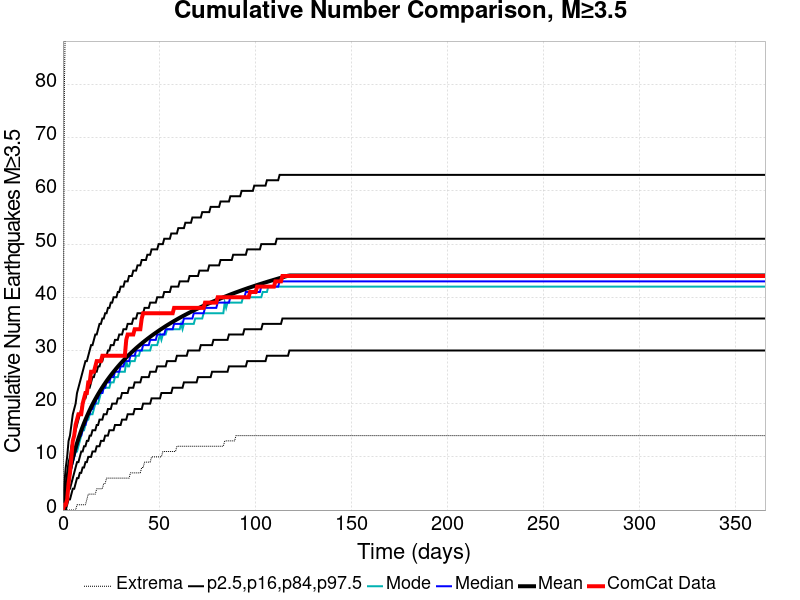

The data file committed next to this chart (first rows):
Time (days), ComCat Data, Simulation Mean, Simulation Median, Simulation Mode, Simulation Minimum, Simulation Maximum, 2.5 %-ile, 16 %-ile, 84 %-ile, 97.5 %-ile
0.0, 0.0, 0.0, 0.0, 0.0, 0.0, 0.0, 0.0, 0.0, 0.0, 0.0
0.732, 1.0, 1.805, 2.0, 1.0, 0.0, 79.0, 0.0, 0.0, 3.0, 5.0
1.464, 1.0, 3.441, 3.0, 3.0, 0.0, 98.0, 0.0, 1.0, 5.0, 8.0
2.196, 2.0, 4.932, 5.0, 4.0, 0.0, 106.0, 1.0, 3.0, 7.0, 10.0
2.928, 5.0, 6.289, 6.0, 5.0, 0.0, 110.0, 2.0, 4.0, 9.0, 13.0
3.66, 7.0, 7.531, 7.0, 7.0, 0.0, 112.0, 2.0, 4.0, 10.0, 14.0
4.392, 10.0, 8.682, 8.0, 8.0, 0.0, 116.0, 3.0, 5.0, 12.0, 16.0
5.124, 13.0, 9.752, 9.0, 9.0, 0.0, 117.0, 4.0, 6.0, 13.0, 18.0
5.856, 14.0, 10.75, 10.0, 10.0, 0.0, 119.0, 4.0, 7.0, 14.0, 19.0
6.588, 16.0, 11.69, 11.0, 11.0, 0.0, 121.0, 5.0, 8.0, 15.0, 20.0
7.32, 17.0, 12.58, 12.0, 11.0, 1.0, 122.0, 6.0, 9.0, 16.0, 22.0
8.052, 18.0, 13.41, 13.0, 12.0, 1.0, 126.0, 6.0, 9.0, 17.0, 23.0
8.784, 18.0, 14.21, 14.0, 13.0, 1.0, 132.0, 7.0, 10.0, 18.0, 24.0
9.516, 18.0, 14.96, 14.0, 14.0, 1.0, 138.0, 7.0, 11.0, 19.0, 25.0
10.25, 20.0, 15.67, 15.0, 15.0, 1.0, 141.0, 8.0, 11.0, 20.0, 26.0
10.98, 21.0, 16.35, 16.0, 15.0, 1.0, 145.0, 8.0, 12.0, 21.0, 27.0
11.71, 22.0, 16.99, 16.0, 16.0, 1.0, 149.0, 9.0, 12.0, 21.0, 28.0
12.44, 22.0, 17.61, 17.0, 17.0, 2.0, 151.0, 9.0, 13.0, 22.0, 28.0
13.18, 24.0, 18.21, 18.0, 17.0, 3.0, 154.0, 10.0, 13.0, 23.0, 29.0
13.91, 24.0, 18.78, 18.0, 18.0, 3.0, 157.0, 10.0, 14.0, 23.0, 30.0
14.64, 26.0, 19.33, 19.0, 18.0, 3.0, 158.0, 10.0, 14.0, 24.0, 31.0
15.37, 26.0, 19.86, 19.0, 18.0, 3.0, 187.0, 11.0, 15.0, 25.0, 31.0
16.1, 26.0, 20.37, 20.0, 19.0, 3.0, 232.0, 11.0, 15.0, 25.0, 32.0
16.84, 27.0, 20.85, 20.0, 20.0, 3.0, 249.0, 11.0, 15.0, 26.0, 33.0
17.57, 28.0, 21.33, 21.0, 20.0, 4.0, 258.0, 12.0, 16.0, 26.0, 33.0
18.3, 28.0, 21.78, 21.0, 20.0, 4.0, 263.0, 12.0, 16.0, 27.0, 34.0
19.03, 28.0, 22.23, 22.0, 21.0, 4.0, 266.0, 12.0, 17.0, 27.0, 35.0
19.76, 28.0, 22.66, 22.0, 22.0, 4.0, 268.0, 13.0, 17.0, 28.0, 35.0
20.49, 29.0, 23.07, 22.0, 22.0, 4.0, 273.0, 13.0, 17.0, 28.0, 36.0
21.23, 29.0, 23.47, 23.0, 23.0, 5.0, 274.0, 13.0, 18.0, 29.0, 36.0
21.96, 29.0, 23.86, 23.0, 23.0, 5.0, 280.0, 14.0, 18.0, 29.0, 37.0
22.69, 29.0, 24.25, 24.0, 23.0, 6.0, 284.0, 14.0, 18.0, 29.0, 37.0
23.42, 29.0, 24.61, 24.0, 23.0, 6.0, 289.0, 14.0, 19.0, 30.0, 38.0
24.15, 29.0, 24.97, 24.0, 23.0, 6.0, 292.0, 15.0, 19.0, 30.0, 38.0
24.89, 29.0, 25.32, 25.0, 24.0, 6.0, 295.0, 15.0, 19.0, 31.0, 39.0
25.62, 29.0, 25.67, 25.0, 24.0, 6.0, 297.0, 15.0, 20.0, 31.0, 39.0
26.35, 29.0, 26, 25.0, 24.0, 6.0, 299.0, 15.0, 20.0, 31.0, 40.0
27.08, 29.0, 26.32, 26.0, 25.0, 6.0, 301.0, 16.0, 20.0, 32.0, 40.0
27.81, 29.0, 26.64, 26.0, 25.0, 6.0, 302.0, 16.0, 20.0, 32.0, 40.0
28.55, 29.0, 26.95, 26.0, 25.0, 6.0, 305.0, 16.0, 21.0, 32.0, 41.0
29.28, 29.0, 27.26, 26.0, 26.0, 6.0, 307.0, 16.0, 21.0, 33.0, 41.0
30.01, 29.0, 27.55, 27.0, 26.0, 6.0, 308.0, 16.0, 21.0, 33.0, 42.0
30.74, 29.0, 27.84, 27.0, 26.0, 6.0, 308.0, 17.0, 22.0, 33.0, 42.0
31.47, 29.0, 28.13, 27.0, 26.0, 6.0, 309.0, 17.0, 22.0, 34.0, 42.0
32.21, 29.0, 28.4, 28.0, 26.0, 6.0, 310.0, 17.0, 22.0, 34.0, 43.0
32.94, 32.0, 28.67, 28.0, 28.0, 6.0, 310.0, 17.0, 22.0, 34.0, 43.0
33.67, 33.0, 28.94, 28.0, 27.0, 6.0, 310.0, 18.0, 22.0, 35.0, 43.0
34.4, 33.0, 29.2, 28.0, 27.0, 6.0, 310.0, 18.0, 23.0, 35.0, 44.0
35.13, 33.0, 29.45, 29.0, 28.0, 7.0, 310.0, 18.0, 23.0, 35.0, 44.0
35.87, 33.0, 29.7, 29.0, 28.0, 7.0, 313.0, 18.0, 23.0, 35.0, 44.0
36.6, 33.0, 29.95, 29.0, 28.0, 7.0, 316.0, 18.0, 23.0, 36.0, 45.0
37.33, 34.0, 30.19, 29.0, 28.0, 7.0, 316.0, 19.0, 24.0, 36.0, 45.0
38.06, 34.0, 30.43, 30.0, 29.0, 7.0, 317.0, 19.0, 24.0, 36.0, 45.0
38.79, 34.0, 30.66, 30.0, 29.0, 7.0, 317.0, 19.0, 24.0, 37.0, 46.0
39.53, 34.0, 30.88, 30.0, 29.0, 7.0, 317.0, 19.0, 24.0, 37.0, 46.0
40.26, 34.0, 31.11, 30.0, 30.0, 7.0, 317.0, 19.0, 24.0, 37.0, 46.0
40.99, 36.0, 31.33, 30.0, 30.0, 8.0, 319.0, 19.0, 25.0, 37.0, 47.0
41.72, 37.0, 31.54, 31.0, 30.0, 8.0, 320.0, 20.0, 25.0, 37.0, 47.0
42.45, 37.0, 31.76, 31.0, 30.0, 9.0, 320.0, 20.0, 25.0, 38.0, 47.0
43.19, 37.0, 31.96, 31.0, 30.0, 9.0, 321.0, 20.0, 25.0, 38.0, 47.0
... 440 more rows
